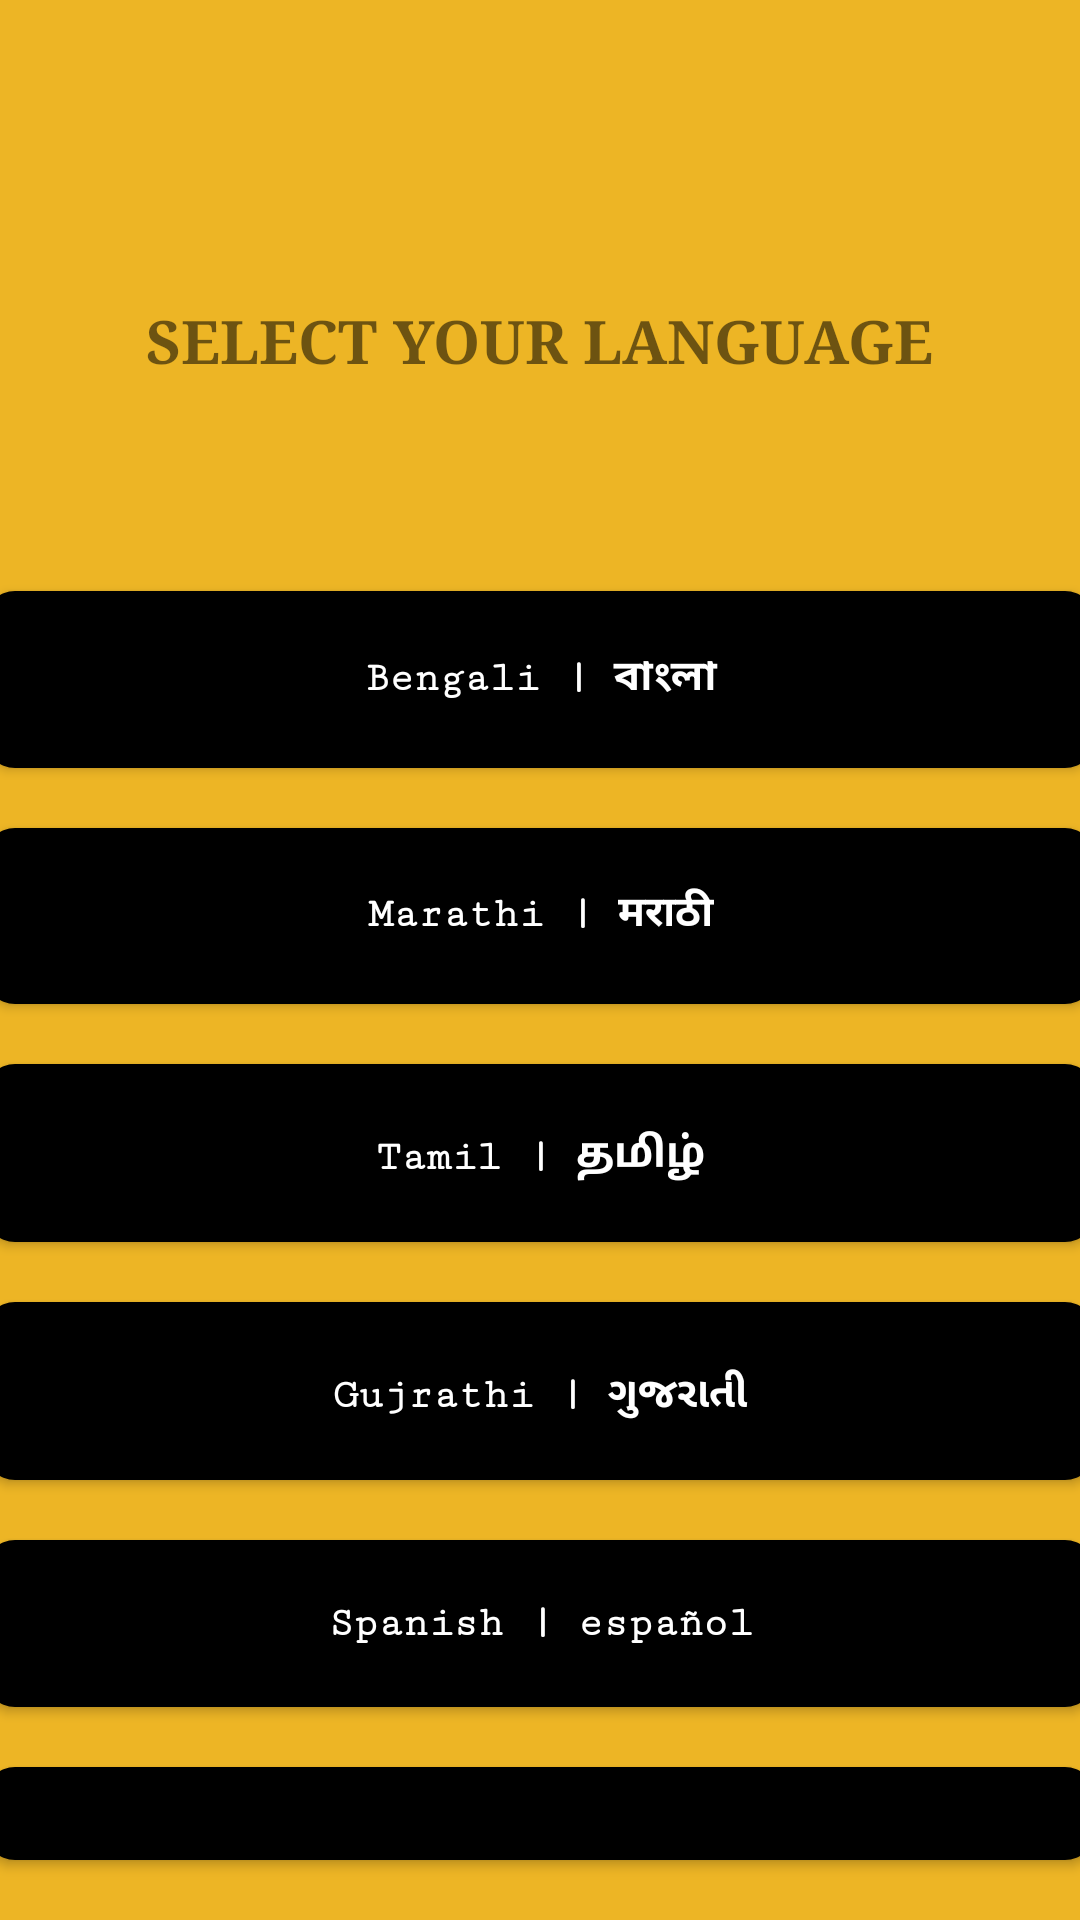

Produce the Android XML layout that renders to this screen, including the resource entries it uses.
<!-- AndroidManifest.xml: application theme Theme.AgriCare -->
<!-- res/layout/activity_tip3.xml -->
<?xml version="1.0" encoding="utf-8"?>
<LinearLayout xmlns:android="http://schemas.android.com/apk/res/android"
    xmlns:app="http://schemas.android.com/apk/res-auto"
    xmlns:tools="http://schemas.android.com/tools"
    android:layout_width="match_parent"
    android:layout_height="match_parent"
    android:background="@color/cus1"
    tools:context=".tip_3"
    android:orientation="vertical">

    <TextView
        android:id="@+id/clr2"
        android:layout_marginTop="100dp"
        android:layout_gravity="center"
        android:layout_width="wrap_content"
        android:layout_height="wrap_content"
        android:fontFamily="serif"
        android:text=" SELECT YOUR LANGUAGE "
        android:textAlignment="center"
        android:textSize="20dp"
        android:textStyle="bold"
        app:layout_constraintHorizontal_bias="0.52"

        app:layout_constraintVertical_bias="0.124"
        tools:layout_editor_absoluteX="66dp"
        tools:layout_editor_absoluteY="92dp" />

    <Button
        android:id="@+id/gardener"
        android:layout_marginTop="70dp"
        android:layout_gravity="center"
        android:layout_width="370dp"
        android:layout_height="wrap_content"
        android:layout_marginBottom="20dp"
        android:background="@drawable/lang"
        android:fontFamily="serif-monospace"
        android:text="Bengali | বাংলা"
        android:textAllCaps="false"
        android:textColor="@color/white"
        android:textStyle="bold" />

    <Button
        android:id="@+id/farmer2"
        android:layout_gravity="center"
        android:layout_width="370dp"
        android:layout_height="wrap_content"
        android:layout_marginBottom="20dp"
        android:background="@drawable/lang"
        android:fontFamily="serif-monospace"
        android:text="Marathi | मराठी"
        android:textAllCaps="false"
        android:textColor="@color/white"
        android:textStyle="bold" />

    <Button
        android:id="@+id/expert2"
        android:layout_gravity="center"
        android:layout_width="370dp"
        android:layout_height="wrap_content"
        android:layout_marginBottom="20dp"
        android:background="@drawable/lang"
        android:fontFamily="serif-monospace"
        android:text="Tamil | தமிழ்"
        android:textAllCaps="false"
        android:textColor="@color/white"
        android:textStyle="bold" />

    <Button
        android:id="@+id/farmer3"
        android:layout_gravity="center"
        android:layout_width="370dp"
        android:layout_height="wrap_content"
        android:layout_marginBottom="20dp"
        android:background="@drawable/lang"
        android:fontFamily="serif-monospace"
        android:text="Gujrathi | ગુજરાતી"
        android:textAllCaps="false"
        android:textColor="@color/white"
        android:textStyle="bold" />

    <Button
        android:id="@+id/expert3"
        android:layout_width="370dp"
        android:layout_gravity="center"
        android:layout_height="wrap_content"

        android:layout_marginBottom="20dp"
        android:background="@drawable/lang"
        android:fontFamily="serif-monospace"
        android:text="Spanish | español"
        android:textAllCaps="false"
        android:textColor="@color/white"
        android:textStyle="bold" />

    <Button
        android:id="@+id/expert"
        android:layout_width="370dp"
        android:layout_gravity="center"
        android:layout_height="wrap_content"
        android:layout_marginBottom="20dp"
        android:background="@drawable/lang"
        android:fontFamily="serif-monospace"
        android:text="English | English"
        android:textAllCaps="false"
        android:textColor="@color/white"
        android:textStyle="bold"/>

    <Button
        android:id="@+id/farmer"
        android:layout_width="370dp"
        android:layout_gravity="center"
        android:layout_height="wrap_content"
        android:layout_marginBottom="20dp"
        android:background="@drawable/lang"
        android:fontFamily="serif-monospace"
        android:text="Hindi | हिंदी"
        android:textAllCaps="false"
        android:textColor="@color/white"
        android:textStyle="bold"/>


</LinearLayout>
<!-- resources referenced by this layout -->
<resources>
  <color name="cus1">#EDB525</color>
  <color name="white">#FFFFFFFF</color>
  <!-- drawable lang (drawable) -->
  <?xml version="1.0" encoding="utf-8"?>
  <shape xmlns:android="http://schemas.android.com/apk/res/android" android:shape="rectangle">
  
      <solid android:color="@color/black" />
      <corners android:radius="10dp" />
      <padding android:right="50dp" android:left="50dp" android:top="20dp" android:bottom="20dp"/>
  
  </shape>
  <style name="Theme.AgriCare" parent="Theme.AppCompat.Light.NoActionBar">
          
          <item name="colorPrimary">@color/purple_500</item>
          <item name="colorPrimaryVariant">@color/purple_700</item>
          <item name="colorOnPrimary">@color/white</item>
          
          <item name="colorSecondary">@color/teal_200</item>
          <item name="colorSecondaryVariant">@color/teal_700</item>
          <item name="colorOnSecondary">@color/black</item>
          
          <item name="android:statusBarColor" tools:targetApi="l">?attr/colorOnPrimary</item>
          
      </style>
  <color name="black">#FF000000</color>
  <color name="purple_500">#FF9900</color>
  <color name="purple_700">#E88000</color>
  <color name="teal_200">#FF03DAC5</color>
  <color name="teal_700">#FF018786</color>
</resources>
